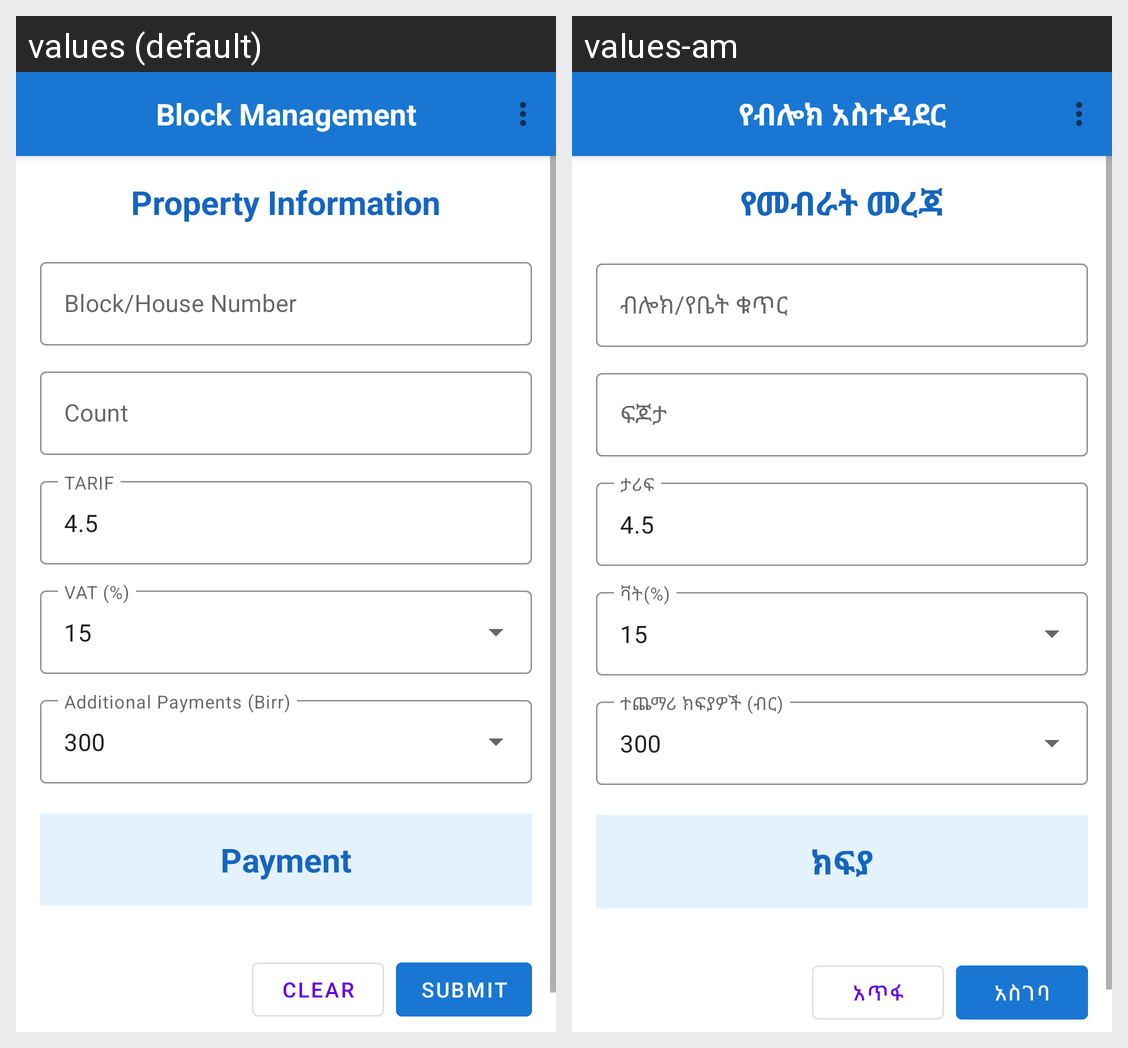

This grid shows one Android layout under two languages. Give, for every string resource on the screen, its name, the default text and each shown locale's text.
Android screen res/layout/activity_main.xml rendered under 2 locales, left to right: values (default), values-am. Device: Nexus 5 (rendered at 1080×1920; each locale shown at half size, 540×960, under a caption strip naming it); theme Theme.MaterialComponents.Light.NoActionBar.
Strings drawn on this screen, with the default value and each locale's value (text and hints the layout hard-codes, and strings that could not be matched under every locale, appear in the picture but are not listed):

block_management
  values: Block Management
  values-am: የብሎክ አስተዳደር

property_information
  values: Property Information
  values-am: የመብራት መረጃ

block_house_number
  values: Block/House Number
  values-am: ብሎክ/የቤት ቁጥር

count
  values: Count
  values-am: ፍጆታ

tarif
  values: TARIF
  values-am: ታሪፍ

payment
  values: Payment
  values-am: ክፍያ

clear
  values: Clear
  values-am: አጥፋ

submit
  values: Submit
  values-am: አስገባ
